Run: headless pygame with SDL's dummy video driver; simulated clock (each Clock.tick advances the game by its frame time, no real sleeping); random seed 0; keys injected as events and as key.get_pressed() state; no mouse input.
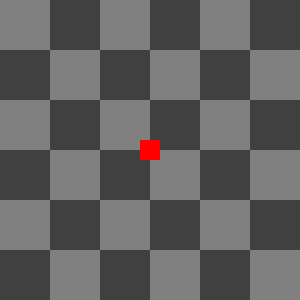
Frame 1 of 4 · flips 1–60 · no input
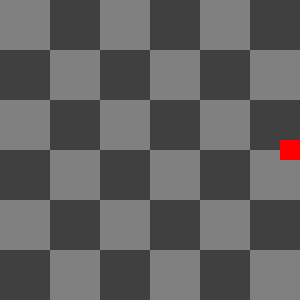
Frame 2 of 4 · flips 61–180 · tapped SPACE, RETURN · held RIGHT (→), D
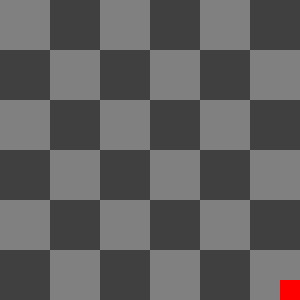
Frame 3 of 4 · flips 181–300 · held DOWN (↓), S
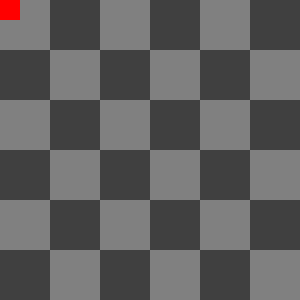
Frame 4 of 4 · flips 301–420 · held LEFT (←), A, UP (↑), W

The pygame program that drew these frames:

# Pygame window freezes when it opens
# https://stackoverflow.com/questions/57642415/pygame-window-freezes-when-it-opens/57644255#57644255
#  
# How to add a background and simple square as a character for a single screen platformer in pygame?
# https://stackoverflow.com/questions/74161044/how-to-add-a-background-and-simple-square-as-a-character-for-a-single-screen-pla/74161707#74161707
#
# GitHub - PyGameExamplesAndAnswers - Event and application loop
# https://github.com/Rabbid76/PyGameExamplesAndAnswers/blob/master/documentation/pygame/pygame_event_and_application_loop.md

import pygame
pygame.init()

window = pygame.display.set_mode((300, 300))
clock = pygame.time.Clock()

background = pygame.Surface(window.get_size())
ts, w, h, c1, c2 = 50, *background.get_size(), (128, 128, 128), (64, 64, 64)
tiles = [((x*ts, y*ts, ts, ts), c1 if (x+y) % 2 == 0 else c2) for x in range((w+ts-1)//ts) for y in range((h+ts-1)//ts)]
[pygame.draw.rect(background, color, rect) for rect, color in tiles]

rect = pygame.Rect(0, 0, 20, 20)
rect.center = window.get_rect().center
speed = 5

# main application loop
run = True
while run:
    # limit frames per second
    clock.tick(100)

    # event loop
    for event in pygame.event.get():
        if event.type == pygame.QUIT:
            run = False

    # update the game states and positions of objects dependent on the input 
    keys = pygame.key.get_pressed()
    rect.x += (keys[pygame.K_RIGHT] - keys[pygame.K_LEFT]) * speed
    rect.y += (keys[pygame.K_DOWN] - keys[pygame.K_UP]) * speed
    border_rect = window.get_rect()
    rect.clamp_ip(border_rect)

    # clear the display and draw background
    window.blit(background, (0, 0))

    # draw the scene   
    pygame.draw.rect(window, (255, 0, 0), rect)

    # update the display
    pygame.display.flip()

pygame.quit()
exit()
